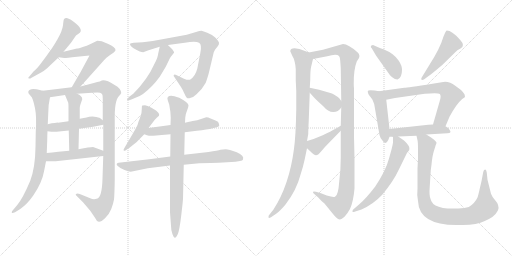
t = 0.00 s
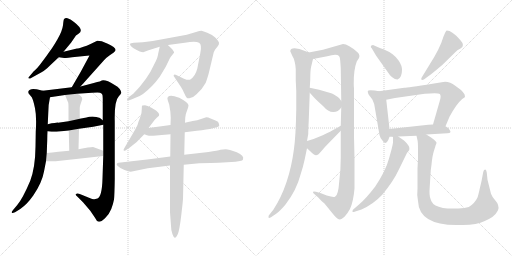
t = 3.71 s
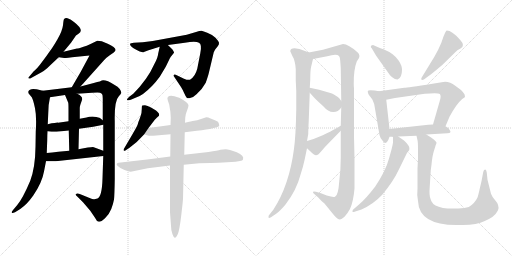
t = 7.42 s
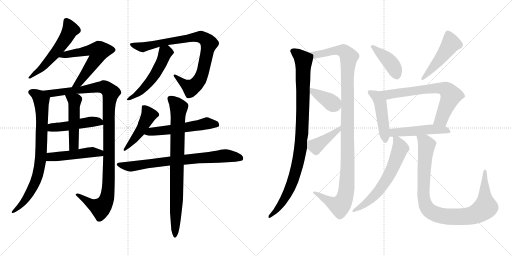
t = 11.13 s
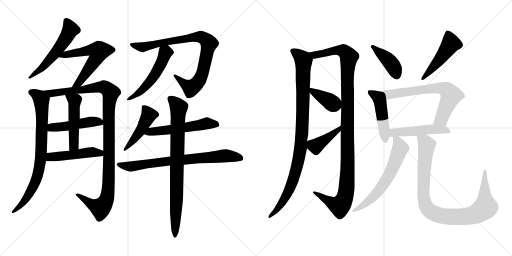
t = 14.84 s
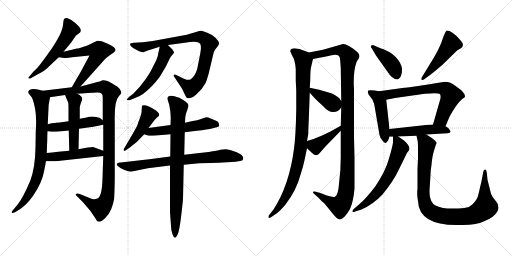
t = 18.55 s

The animated SVG that drew these frames (rendered in a browser with its animation timeline set to each time). Animation: 24 CSS @keyframes rules; one cycle of 18.55 s.

<svg version="1.1" viewBox="0 0 2048 1024" xmlns="http://www.w3.org/2000/svg">
  <g stroke="lightgray" stroke-dasharray="1,1" stroke-width="1" transform="scale(4, 4)">
    <line x1="0" y1="0" x2="256" y2="256"></line>
    <line x1="256" y1="0" x2="0" y2="256"></line>
    <line x1="128" y1="0" x2="128" y2="256"></line>
    <line x1="0" y1="128" x2="256" y2="128"></line>
    <line x1="256" y1="0" x2="512" y2="256"></line>
    <line x1="512" y1="0" x2="256" y2="256"></line>
    <line x1="384" y1="0" x2="384" y2="256"></line>
    <line x1="256" y1="128" x2="512" y2="128"></line>
  </g>
<g transform="scale(1, -1) translate(0, -850)">
   <style type="text/css">
    @keyframes keyframes0 {
      from {
       stroke: black;
       stroke-dashoffset: 549;
       stroke-width: 128;
       }
       64% {
       animation-timing-function: step-end;
       stroke: black;
       stroke-dashoffset: 0;
       stroke-width: 128;
       }
       to {
       stroke: black;
       stroke-width: 1024;
       }
       }
       #make-me-a-hanzi-animation-0 {
         animation: keyframes0 0.696777s both;
         animation-delay: 0.000000s;
         animation-timing-function: linear;
       }
    @keyframes keyframes1 {
      from {
       stroke: black;
       stroke-dashoffset: 588;
       stroke-width: 128;
       }
       66% {
       animation-timing-function: step-end;
       stroke: black;
       stroke-dashoffset: 0;
       stroke-width: 128;
       }
       to {
       stroke: black;
       stroke-width: 1024;
       }
       }
       #make-me-a-hanzi-animation-1 {
         animation: keyframes1 0.728516s both;
         animation-delay: 0.696777s;
         animation-timing-function: linear;
       }
    @keyframes keyframes2 {
      from {
       stroke: black;
       stroke-dashoffset: 790;
       stroke-width: 128;
       }
       72% {
       animation-timing-function: step-end;
       stroke: black;
       stroke-dashoffset: 0;
       stroke-width: 128;
       }
       to {
       stroke: black;
       stroke-width: 1024;
       }
       }
       #make-me-a-hanzi-animation-2 {
         animation: keyframes2 0.892904s both;
         animation-delay: 1.425293s;
         animation-timing-function: linear;
       }
    @keyframes keyframes3 {
      from {
       stroke: black;
       stroke-dashoffset: 1106;
       stroke-width: 128;
       }
       78% {
       animation-timing-function: step-end;
       stroke: black;
       stroke-dashoffset: 0;
       stroke-width: 128;
       }
       to {
       stroke: black;
       stroke-width: 1024;
       }
       }
       #make-me-a-hanzi-animation-3 {
         animation: keyframes3 1.150065s both;
         animation-delay: 2.318197s;
         animation-timing-function: linear;
       }
    @keyframes keyframes4 {
      from {
       stroke: black;
       stroke-dashoffset: 474;
       stroke-width: 128;
       }
       61% {
       animation-timing-function: step-end;
       stroke: black;
       stroke-dashoffset: 0;
       stroke-width: 128;
       }
       to {
       stroke: black;
       stroke-width: 1024;
       }
       }
       #make-me-a-hanzi-animation-4 {
         animation: keyframes4 0.635742s both;
         animation-delay: 3.468262s;
         animation-timing-function: linear;
       }
    @keyframes keyframes5 {
      from {
       stroke: black;
       stroke-dashoffset: 492;
       stroke-width: 128;
       }
       62% {
       animation-timing-function: step-end;
       stroke: black;
       stroke-dashoffset: 0;
       stroke-width: 128;
       }
       to {
       stroke: black;
       stroke-width: 1024;
       }
       }
       #make-me-a-hanzi-animation-5 {
         animation: keyframes5 0.650391s both;
         animation-delay: 4.104004s;
         animation-timing-function: linear;
       }
    @keyframes keyframes6 {
      from {
       stroke: black;
       stroke-dashoffset: 478;
       stroke-width: 128;
       }
       61% {
       animation-timing-function: step-end;
       stroke: black;
       stroke-dashoffset: 0;
       stroke-width: 128;
       }
       to {
       stroke: black;
       stroke-width: 1024;
       }
       }
       #make-me-a-hanzi-animation-6 {
         animation: keyframes6 0.638997s both;
         animation-delay: 4.754395s;
         animation-timing-function: linear;
       }
    @keyframes keyframes7 {
      from {
       stroke: black;
       stroke-dashoffset: 857;
       stroke-width: 128;
       }
       74% {
       animation-timing-function: step-end;
       stroke: black;
       stroke-dashoffset: 0;
       stroke-width: 128;
       }
       to {
       stroke: black;
       stroke-width: 1024;
       }
       }
       #make-me-a-hanzi-animation-7 {
         animation: keyframes7 0.947428s both;
         animation-delay: 5.393392s;
         animation-timing-function: linear;
       }
    @keyframes keyframes8 {
      from {
       stroke: black;
       stroke-dashoffset: 519;
       stroke-width: 128;
       }
       63% {
       animation-timing-function: step-end;
       stroke: black;
       stroke-dashoffset: 0;
       stroke-width: 128;
       }
       to {
       stroke: black;
       stroke-width: 1024;
       }
       }
       #make-me-a-hanzi-animation-8 {
         animation: keyframes8 0.672363s both;
         animation-delay: 6.340820s;
         animation-timing-function: linear;
       }
    @keyframes keyframes9 {
      from {
       stroke: black;
       stroke-dashoffset: 461;
       stroke-width: 128;
       }
       60% {
       animation-timing-function: step-end;
       stroke: black;
       stroke-dashoffset: 0;
       stroke-width: 128;
       }
       to {
       stroke: black;
       stroke-width: 1024;
       }
       }
       #make-me-a-hanzi-animation-9 {
         animation: keyframes9 0.625163s both;
         animation-delay: 7.013183s;
         animation-timing-function: linear;
       }
    @keyframes keyframes10 {
      from {
       stroke: black;
       stroke-dashoffset: 543;
       stroke-width: 128;
       }
       64% {
       animation-timing-function: step-end;
       stroke: black;
       stroke-dashoffset: 0;
       stroke-width: 128;
       }
       to {
       stroke: black;
       stroke-width: 1024;
       }
       }
       #make-me-a-hanzi-animation-10 {
         animation: keyframes10 0.691895s both;
         animation-delay: 7.638346s;
         animation-timing-function: linear;
       }
    @keyframes keyframes11 {
      from {
       stroke: black;
       stroke-dashoffset: 739;
       stroke-width: 128;
       }
       71% {
       animation-timing-function: step-end;
       stroke: black;
       stroke-dashoffset: 0;
       stroke-width: 128;
       }
       to {
       stroke: black;
       stroke-width: 1024;
       }
       }
       #make-me-a-hanzi-animation-11 {
         animation: keyframes11 0.851400s both;
         animation-delay: 8.330241s;
         animation-timing-function: linear;
       }
    @keyframes keyframes12 {
      from {
       stroke: black;
       stroke-dashoffset: 820;
       stroke-width: 128;
       }
       73% {
       animation-timing-function: step-end;
       stroke: black;
       stroke-dashoffset: 0;
       stroke-width: 128;
       }
       to {
       stroke: black;
       stroke-width: 1024;
       }
       }
       #make-me-a-hanzi-animation-12 {
         animation: keyframes12 0.917318s both;
         animation-delay: 9.181641s;
         animation-timing-function: linear;
       }
    @keyframes keyframes13 {
      from {
       stroke: black;
       stroke-dashoffset: 967;
       stroke-width: 128;
       }
       76% {
       animation-timing-function: step-end;
       stroke: black;
       stroke-dashoffset: 0;
       stroke-width: 128;
       }
       to {
       stroke: black;
       stroke-width: 1024;
       }
       }
       #make-me-a-hanzi-animation-13 {
         animation: keyframes13 1.036947s both;
         animation-delay: 10.098959s;
         animation-timing-function: linear;
       }
    @keyframes keyframes14 {
      from {
       stroke: black;
       stroke-dashoffset: 1140;
       stroke-width: 128;
       }
       79% {
       animation-timing-function: step-end;
       stroke: black;
       stroke-dashoffset: 0;
       stroke-width: 128;
       }
       to {
       stroke: black;
       stroke-width: 1024;
       }
       }
       #make-me-a-hanzi-animation-14 {
         animation: keyframes14 1.177734s both;
         animation-delay: 11.135906s;
         animation-timing-function: linear;
       }
    @keyframes keyframes15 {
      from {
       stroke: black;
       stroke-dashoffset: 379;
       stroke-width: 128;
       }
       55% {
       animation-timing-function: step-end;
       stroke: black;
       stroke-dashoffset: 0;
       stroke-width: 128;
       }
       to {
       stroke: black;
       stroke-width: 1024;
       }
       }
       #make-me-a-hanzi-animation-15 {
         animation: keyframes15 0.558431s both;
         animation-delay: 12.313640s;
         animation-timing-function: linear;
       }
    @keyframes keyframes16 {
      from {
       stroke: black;
       stroke-dashoffset: 410;
       stroke-width: 128;
       }
       57% {
       animation-timing-function: step-end;
       stroke: black;
       stroke-dashoffset: 0;
       stroke-width: 128;
       }
       to {
       stroke: black;
       stroke-width: 1024;
       }
       }
       #make-me-a-hanzi-animation-16 {
         animation: keyframes16 0.583659s both;
         animation-delay: 12.872071s;
         animation-timing-function: linear;
       }
    @keyframes keyframes17 {
      from {
       stroke: black;
       stroke-dashoffset: 412;
       stroke-width: 128;
       }
       57% {
       animation-timing-function: step-end;
       stroke: black;
       stroke-dashoffset: 0;
       stroke-width: 128;
       }
       to {
       stroke: black;
       stroke-width: 1024;
       }
       }
       #make-me-a-hanzi-animation-17 {
         animation: keyframes17 0.585286s both;
         animation-delay: 13.455730s;
         animation-timing-function: linear;
       }
    @keyframes keyframes18 {
      from {
       stroke: black;
       stroke-dashoffset: 482;
       stroke-width: 128;
       }
       61% {
       animation-timing-function: step-end;
       stroke: black;
       stroke-dashoffset: 0;
       stroke-width: 128;
       }
       to {
       stroke: black;
       stroke-width: 1024;
       }
       }
       #make-me-a-hanzi-animation-18 {
         animation: keyframes18 0.642253s both;
         animation-delay: 14.041016s;
         animation-timing-function: linear;
       }
    @keyframes keyframes19 {
      from {
       stroke: black;
       stroke-dashoffset: 468;
       stroke-width: 128;
       }
       60% {
       animation-timing-function: step-end;
       stroke: black;
       stroke-dashoffset: 0;
       stroke-width: 128;
       }
       to {
       stroke: black;
       stroke-width: 1024;
       }
       }
       #make-me-a-hanzi-animation-19 {
         animation: keyframes19 0.630859s both;
         animation-delay: 14.683269s;
         animation-timing-function: linear;
       }
    @keyframes keyframes20 {
      from {
       stroke: black;
       stroke-dashoffset: 684;
       stroke-width: 128;
       }
       69% {
       animation-timing-function: step-end;
       stroke: black;
       stroke-dashoffset: 0;
       stroke-width: 128;
       }
       to {
       stroke: black;
       stroke-width: 1024;
       }
       }
       #make-me-a-hanzi-animation-20 {
         animation: keyframes20 0.806641s both;
         animation-delay: 15.314128s;
         animation-timing-function: linear;
       }
    @keyframes keyframes21 {
      from {
       stroke: black;
       stroke-dashoffset: 490;
       stroke-width: 128;
       }
       61% {
       animation-timing-function: step-end;
       stroke: black;
       stroke-dashoffset: 0;
       stroke-width: 128;
       }
       to {
       stroke: black;
       stroke-width: 1024;
       }
       }
       #make-me-a-hanzi-animation-21 {
         animation: keyframes21 0.648763s both;
         animation-delay: 16.120769s;
         animation-timing-function: linear;
       }
    @keyframes keyframes22 {
      from {
       stroke: black;
       stroke-dashoffset: 622;
       stroke-width: 128;
       }
       67% {
       animation-timing-function: step-end;
       stroke: black;
       stroke-dashoffset: 0;
       stroke-width: 128;
       }
       to {
       stroke: black;
       stroke-width: 1024;
       }
       }
       #make-me-a-hanzi-animation-22 {
         animation: keyframes22 0.756185s both;
         animation-delay: 16.769532s;
         animation-timing-function: linear;
       }
    @keyframes keyframes23 {
      from {
       stroke: black;
       stroke-dashoffset: 955;
       stroke-width: 128;
       }
       76% {
       animation-timing-function: step-end;
       stroke: black;
       stroke-dashoffset: 0;
       stroke-width: 128;
       }
       to {
       stroke: black;
       stroke-width: 1024;
       }
       }
       #make-me-a-hanzi-animation-23 {
         animation: keyframes23 1.027181s both;
         animation-delay: 17.525717s;
         animation-timing-function: linear;
       }
</style>
<path d="M 254.0 643.5 L 284.0 679.5 L 304.0 708.5 L 314.0 715.5 Q 339.0 729.5 296.0 762.5 Q 281.0 775.5 270.0 777.5 Q 259.0 778.5 256.0 773.5 Q 254.0 771.5 252.0 749.5 Q 249.0 726.5 230.0 693.5 Q 211.0 660.5 197.0 642.5 Q 187.0 627.5 168.0 602.5 Q 149.0 576.5 135.0 565.5 L 113.0 539.5 Q 113.0 538.5 115.0 536.5 Q 117.0 533.5 128.0 540.5 L 168.0 562.5 Q 180.0 568.5 201.0 589.5 L 235.0 621.5 L 254.0 643.5 Z" fill="lightgray"></path> 
<path d="M 322.0 504.5 L 416.0 609.5 Q 427.0 621.5 439.0 629.5 L 455.0 640.5 Q 461.0 646.5 462.0 649.5 Q 464.0 660.5 431.0 675.5 Q 414.0 683.5 407.0 685.5 L 389.0 687.5 L 360.0 673.5 Q 348.0 667.5 331.0 662.5 Q 313.0 656.5 308.0 656.5 L 254.0 643.5 C 225.0 636.5 205.0 625.5 235.0 621.5 L 257.0 618.5 Q 257.0 617.5 308.0 623.5 L 358.0 628.5 L 323.0 563.5 L 287.0 501.5 C 272.0 475.5 302.0 482.5 322.0 504.5 Z" fill="lightgray"></path> 
<path d="M 113.0 483.5 Q 113.0 476.5 117.0 473.5 L 127.0 461.5 Q 133.0 451.5 140.0 417.5 Q 147.0 383.5 143.0 323.5 L 142.0 263.5 Q 141.0 180.5 121.0 127.5 Q 91.0 56.5 69.0 30.5 L 53.0 11.5 Q 46.0 4.5 47.0 0.5 Q 48.0 -4.5 60.0 1.5 L 81.0 14.5 Q 96.0 25.5 107.0 36.5 Q 118.0 47.5 133.0 68.5 Q 168.0 119.5 176.0 164.5 L 184.0 205.5 L 187.0 238.5 L 189.0 292.5 Q 189.0 311.5 190.0 325.5 L 191.0 353.5 L 193.0 397.5 Q 193.0 432.5 200.0 461.5 C 204.0 479.5 200.0 480.5 171.0 487.5 L 151.0 492.5 Q 149.0 493.5 133.0 494.5 Q 117.0 494.5 113.0 483.5 Z" fill="lightgray"></path> 
<path d="M 413.0 226.5 L 410.0 136.5 Q 408.0 64.5 390.0 56.5 Q 380.0 53.5 377.0 53.5 Q 373.0 52.5 356.0 59.5 L 319.0 74.5 Q 308.0 77.5 304.0 74.5 Q 300.0 71.5 310.0 63.5 L 332.0 41.5 L 361.0 7.5 L 380.0 -20.5 Q 386.0 -34.5 395.0 -36.5 Q 403.0 -38.5 420.0 -22.5 Q 437.0 -6.5 445.0 14.5 Q 453.0 35.5 456.0 52.5 Q 458.0 69.5 459.0 134.5 L 459.0 365.5 Q 457.0 447.5 476.0 466.5 Q 481.0 470.5 485.0 478.5 Q 486.0 483.5 479.0 494.5 Q 472.0 504.5 457.0 511.5 Q 424.0 532.5 407.0 528.5 Q 407.0 526.5 375.0 518.5 L 322.0 504.5 L 287.0 501.5 L 171.0 487.5 C 141.0 483.5 170.0 457.5 200.0 461.5 L 260.0 470.5 L 308.0 475.5 L 368.0 479.5 Q 396.0 481.5 400.0 479.5 Q 404.0 477.5 408.0 474.5 Q 411.0 471.5 411.0 456.5 L 411.0 369.5 L 413.0 351.5 L 413.0 247.5 L 413.0 226.5 Z" fill="lightgray"></path> 
<path d="M 190.0 325.5 L 206.0 323.5 Q 208.0 322.5 226.0 323.5 L 275.0 328.5 L 316.0 335.5 L 373.0 343.5 L 413.0 351.5 C 429.0 354.5 429.0 354.5 411.0 369.5 L 401.0 377.5 Q 396.0 381.5 377.0 383.5 Q 358.0 384.5 346.0 380.5 L 319.0 375.5 L 274.0 365.5 L 232.0 359.5 Q 231.0 360.5 191.0 353.5 C 161.0 348.5 160.0 329.5 190.0 325.5 Z" fill="lightgray"></path> 
<path d="M 275.0 328.5 L 277.0 247.5 C 278.0 217.5 313.0 223.5 314.0 253.5 L 316.0 335.5 L 319.0 375.5 L 319.0 419.5 Q 319.0 425.5 322.0 433.5 L 329.0 453.5 Q 329.0 467.5 308.0 475.5 C 281.0 487.5 248.0 498.5 260.0 470.5 L 273.0 439.5 Q 274.0 433.5 274.0 410.5 L 274.0 365.5 L 275.0 328.5 Z" fill="lightgray"></path> 
<path d="M 184.0 205.5 L 223.0 205.5 L 413.0 226.5 C 443.0 229.5 441.0 237.5 413.0 247.5 L 375.0 261.5 Q 369.0 263.5 314.0 253.5 L 277.0 247.5 L 233.0 243.5 Q 208.0 240.5 187.0 238.5 C 157.0 235.5 154.0 205.5 184.0 205.5 Z" fill="lightgray"></path> 
<path d="M 835.0 557.5 L 855.0 641.5 Q 861.0 654.5 863.0 655.5 L 871.0 665.5 Q 877.0 672.5 876.0 679.5 Q 875.0 685.5 862.0 699.5 Q 848.0 712.5 829.0 719.5 Q 813.0 726.5 806.0 727.5 Q 799.0 727.5 784.0 722.5 Q 769.0 717.5 747.0 711.5 L 611.0 686.5 L 571.0 681.5 L 535.0 679.5 Q 522.0 677.5 520.0 675.5 Q 519.0 673.5 523.0 666.5 Q 531.0 658.5 545.0 651.5 L 559.0 644.5 Q 567.0 641.5 573.0 641.5 L 594.0 649.5 L 639.0 663.5 L 672.0 670.5 L 739.0 679.5 Q 783.0 686.5 796.0 679.5 Q 809.0 672.5 801.0 636.5 L 789.0 575.5 Q 781.0 544.5 760.0 531.5 Q 752.0 528.5 736.0 535.5 L 707.0 549.5 Q 698.0 553.5 695.0 550.5 Q 693.0 547.5 698.0 541.5 L 724.0 502.5 Q 731.0 491.5 737.0 477.5 Q 743.0 463.5 747.0 459.5 Q 751.0 455.5 763.0 459.5 Q 775.0 462.5 786.0 473.5 Q 811.0 496.5 823.0 519.5 Q 832.0 545.5 835.0 557.5 Z" fill="lightgray"></path> 
<path d="M 639.0 663.5 L 633.0 637.5 Q 632.0 621.5 618.0 595.5 Q 590.0 532.5 533.0 475.5 L 517.0 463.5 Q 507.0 454.5 508.0 451.5 Q 508.0 447.5 523.0 451.5 L 542.0 459.5 Q 556.0 463.5 572.0 474.5 Q 610.0 503.5 639.0 543.5 L 663.0 583.5 L 679.0 616.5 Q 679.0 618.5 696.0 639.5 Q 697.0 642.5 689.0 653.5 Q 675.0 666.5 672.0 670.5 C 652.0 692.5 646.0 692.5 639.0 663.5 Z" fill="lightgray"></path> 
<path d="M 594.0 338.5 L 610.0 359.5 Q 620.0 374.5 627.0 379.5 L 636.0 387.5 Q 638.0 394.5 634.0 398.5 Q 630.0 404.5 624.0 408.5 L 604.0 420.5 Q 589.0 428.5 580.0 429.5 Q 571.0 429.5 569.0 428.5 Q 567.0 427.5 567.0 413.5 Q 567.0 399.5 563.0 388.5 L 558.0 373.5 Q 553.0 362.5 551.0 353.5 Q 548.0 344.5 531.0 315.5 L 497.0 257.5 Q 493.0 253.5 495.0 247.5 Q 496.0 244.5 506.0 251.5 L 518.0 259.5 Q 550.0 282.5 577.0 313.5 L 594.0 338.5 Z" fill="lightgray"></path> 
<path d="M 682.0 350.5 L 594.0 338.5 C 564.0 334.5 549.0 323.5 577.0 313.5 L 588.0 309.5 Q 597.0 306.5 613.0 307.5 L 682.0 313.5 L 739.0 321.5 L 787.0 327.5 Q 830.0 332.5 851.0 337.5 L 867.0 341.5 Q 877.0 343.5 877.0 348.5 L 875.0 357.5 Q 875.0 363.5 862.0 368.5 L 840.0 377.5 Q 834.0 381.5 825.0 381.5 L 804.0 374.5 Q 787.0 367.5 777.0 367.5 Q 766.0 366.5 740.0 359.5 L 682.0 350.5 Z" fill="lightgray"></path> 
<path d="M 681.0 224.5 L 597.0 213.5 L 474.0 199.5 Q 461.0 195.5 471.0 186.5 Q 480.0 177.5 498.0 170.5 Q 515.0 163.5 523.0 163.5 L 591.0 177.5 L 680.0 188.5 L 735.0 191.5 L 797.0 197.5 Q 847.0 199.5 875.0 199.5 L 942.0 203.5 L 960.0 206.5 Q 971.0 208.5 972.0 212.5 Q 978.0 228.5 947.0 241.5 Q 915.0 253.5 903.0 253.5 Q 891.0 253.5 882.0 251.5 Q 872.0 248.5 834.0 242.5 L 737.0 231.5 L 681.0 224.5 Z" fill="lightgray"></path> 
<path d="M 740.0 359.5 L 741.0 379.5 Q 743.0 397.5 749.0 410.5 Q 754.0 423.5 754.0 429.5 Q 753.0 440.5 717.0 459.5 Q 695.0 467.5 685.0 467.5 Q 665.0 467.5 671.0 449.5 L 677.0 431.5 Q 683.0 400.5 683.0 379.5 L 682.0 350.5 L 682.0 313.5 L 681.0 224.5 L 680.0 188.5 L 680.0 1.5 L 684.0 -52.5 Q 684.0 -72.5 690.0 -86.5 Q 695.0 -100.5 699.0 -100.5 Q 703.0 -102.5 711.0 -86.5 Q 718.0 -70.5 725.0 -10.5 Q 732.0 49.5 732.0 55.5 L 735.0 191.5 L 737.0 231.5 L 739.0 321.5 L 740.0 359.5 Z" fill="lightgray"></path> 
<path d="M 1161.0 645.0 L 1169.0 627.0 Q 1178.0 613.0 1179.0 601.0 Q 1182.0 591.0 1183.0 573.0 L 1183.0 528.0 L 1185.0 486.0 L 1185.0 412.0 Q 1183.0 305.0 1176.0 255.0 Q 1157.0 109.0 1094.0 12.0 L 1075.0 -12.0 L 1074.0 -17.0 Q 1073.0 -26.0 1084.0 -19.0 L 1106.0 -4.0 Q 1121.0 7.0 1142.0 32.0 Q 1186.0 89.0 1202.0 151.0 Q 1213.0 185.0 1218.0 209.0 L 1228.0 257.0 L 1228.0 286.0 L 1233.0 314.0 Q 1233.0 328.0 1235.0 369.0 L 1239.0 479.0 L 1239.0 499.0 L 1241.0 531.0 Q 1241.0 570.0 1245.0 585.0 L 1252.0 614.0 C 1256.0 632.0 1256.0 632.0 1235.0 640.0 L 1220.0 646.0 Q 1196.0 656.0 1178.0 657.0 Q 1161.0 657.0 1161.0 645.0 Z" fill="lightgray"></path> 
<path d="M 1363.0 327.0 L 1363.0 220.0 Q 1363.0 171.0 1357.0 125.0 Q 1353.0 67.0 1340.0 63.0 Q 1333.0 60.0 1307.0 68.0 L 1284.0 77.0 L 1264.0 83.0 Q 1252.0 86.0 1252.0 82.0 Q 1252.0 78.0 1256.0 75.0 L 1274.0 59.0 Q 1283.0 48.0 1298.0 36.0 L 1337.0 -12.0 Q 1351.0 -28.0 1359.0 -28.0 Q 1366.0 -28.0 1379.0 -16.0 Q 1389.0 -5.0 1400.0 14.0 Q 1414.0 46.0 1418.0 96.0 L 1418.0 218.0 L 1416.0 303.0 L 1416.0 496.0 Q 1415.0 504.0 1415.0 514.0 Q 1414.0 570.0 1427.0 604.0 L 1436.0 618.0 Q 1441.0 630.0 1431.0 640.0 Q 1393.0 674.0 1372.0 674.0 L 1292.0 651.0 L 1235.0 640.0 C 1206.0 634.0 1223.0 608.0 1252.0 614.0 L 1309.0 625.0 Q 1346.0 637.0 1356.0 626.0 Q 1360.0 622.0 1361.0 606.0 L 1363.0 578.0 L 1365.0 446.0 L 1365.0 420.0 L 1363.0 347.0 L 1363.0 327.0 Z" fill="lightgray"></path> 
<path d="M 1239.0 479.0 L 1259.0 457.0 Q 1276.0 440.0 1292.0 426.0 Q 1313.0 402.0 1332.0 402.0 Q 1352.0 401.0 1365.0 420.0 C 1375.0 433.0 1375.0 433.0 1365.0 446.0 L 1357.0 457.0 Q 1353.0 462.0 1342.0 468.0 Q 1334.0 475.0 1311.0 481.0 Q 1278.0 493.0 1239.0 499.0 C 1218.0 502.0 1219.0 501.0 1239.0 479.0 Z" fill="lightgray"></path> 
<path d="M 1228.0 257.0 L 1241.0 245.0 Q 1256.0 229.0 1264.0 229.0 Q 1273.0 229.0 1286.0 246.0 Q 1299.0 262.0 1320.0 283.0 L 1363.0 327.0 C 1384.0 348.0 1389.0 362.0 1363.0 347.0 L 1338.0 333.0 Q 1326.0 326.0 1291.0 309.0 Q 1255.0 293.0 1228.0 286.0 C 1204.0 279.0 1206.0 277.0 1228.0 257.0 Z" fill="lightgray"></path> 
<path d="M 1487.0 657.0 L 1504.0 628.0 L 1548.0 566.0 Q 1569.0 532.0 1590.0 532.0 Q 1608.0 538.0 1608.0 571.0 Q 1608.0 587.0 1595.0 607.0 Q 1578.0 635.0 1534.0 653.0 Q 1522.0 657.0 1510.0 662.0 L 1492.0 670.0 Q 1483.0 670.0 1483.0 662.0 Q 1483.0 660.0 1487.0 657.0 Z" fill="lightgray"></path> 
<path d="M 1697.0 533.0 L 1709.0 542.0 Q 1722.0 550.0 1770.0 591.0 L 1820.0 640.0 Q 1828.0 650.0 1842.0 656.0 Q 1862.0 667.0 1841.0 690.0 Q 1808.0 728.0 1787.0 728.0 Q 1785.0 728.0 1781.0 720.0 L 1774.0 704.0 Q 1760.0 656.0 1718.0 591.0 L 1688.0 542.0 Q 1685.0 538.0 1685.0 534.0 Q 1685.0 530.0 1689.0 530.0 Q 1693.0 530.0 1697.0 533.0 Z" fill="lightgray"></path> 
<path d="M 1516.0 485.0 L 1499.0 488.0 Q 1471.0 492.0 1471.0 485.0 Q 1471.0 478.0 1475.0 471.0 L 1485.0 458.0 Q 1491.0 451.0 1493.0 443.0 Q 1497.0 437.0 1499.0 421.0 L 1518.0 310.0 Q 1521.0 297.0 1529.0 289.0 Q 1541.0 269.0 1550.0 285.0 Q 1553.0 288.0 1558.0 303.0 L 1558.0 334.0 L 1545.0 451.0 C 1542.0 480.0 1542.0 480.0 1516.0 485.0 Z" fill="lightgray"></path> 
<path d="M 1782.0 345.0 L 1798.0 383.0 Q 1826.0 435.0 1849.0 454.0 Q 1858.0 460.0 1860.0 462.0 Q 1860.0 465.0 1858.0 473.0 Q 1854.0 480.0 1844.0 490.0 L 1821.0 507.0 Q 1794.0 528.0 1767.0 521.0 L 1730.0 515.0 Q 1629.0 499.0 1617.0 499.0 L 1516.0 485.0 C 1486.0 481.0 1516.0 445.0 1545.0 451.0 L 1580.0 458.0 L 1699.0 475.0 Q 1753.0 480.0 1759.0 474.0 Q 1766.0 467.0 1759.0 446.0 L 1732.0 352.0 C 1724.0 323.0 1770.0 317.0 1782.0 345.0 Z" fill="lightgray"></path> 
<path d="M 1558.0 303.0 L 1572.0 303.0 L 1593.0 304.0 L 1666.0 307.0 L 1705.0 312.0 L 1790.0 317.0 Q 1809.0 318.0 1798.0 331.0 Q 1796.0 338.0 1782.0 345.0 L 1732.0 352.0 L 1713.0 351.0 L 1558.0 334.0 C 1528.0 331.0 1528.0 303.0 1558.0 303.0 Z" fill="lightgray"></path> 
<path d="M 1572.0 303.0 L 1572.0 280.0 Q 1570.0 264.0 1556.0 216.0 Q 1543.0 167.0 1501.0 104.0 Q 1462.0 53.0 1436.0 32.0 L 1414.0 13.0 Q 1410.0 11.0 1410.0 4.0 Q 1409.0 0.0 1421.0 4.0 L 1446.0 12.0 Q 1493.0 33.0 1529.0 71.0 Q 1573.0 124.0 1595.0 171.0 L 1619.0 220.0 Q 1626.0 239.0 1637.0 250.0 Q 1642.0 265.0 1616.0 288.0 L 1593.0 304.0 C 1572.0 319.0 1572.0 319.0 1572.0 303.0 Z" fill="lightgray"></path> 
<path d="M 1666.0 307.0 L 1670.0 289.0 Q 1672.0 281.0 1672.0 254.0 L 1672.0 214.0 L 1670.0 176.0 L 1670.0 96.0 Q 1667.0 71.0 1672.0 46.0 Q 1676.0 -50.0 1826.0 -50.0 L 1838.0 -50.0 Q 1905.0 -52.0 1939.0 -34.0 Q 1979.0 -17.0 1989.0 4.0 Q 1999.0 19.0 1989.0 38.0 L 1976.0 55.0 Q 1969.0 63.0 1964.0 75.0 L 1950.0 131.0 L 1947.0 160.0 Q 1945.0 172.0 1941.0 172.0 Q 1935.0 173.0 1933.0 162.0 L 1927.0 131.0 Q 1927.0 128.0 1920.0 100.0 Q 1914.0 72.0 1910.0 60.0 Q 1898.0 35.0 1875.0 22.0 Q 1860.0 17.0 1834.0 16.0 L 1790.0 16.0 Q 1771.0 17.0 1755.0 23.0 Q 1726.0 32.0 1722.0 55.0 Q 1716.0 69.0 1719.0 104.0 L 1722.0 151.0 Q 1722.0 167.0 1726.0 191.0 Q 1729.0 225.0 1735.0 244.0 L 1743.0 270.0 Q 1746.0 276.0 1746.0 280.0 Q 1741.0 291.0 1705.0 312.0 C 1680.0 328.0 1660.0 336.0 1666.0 307.0 Z" fill="lightgray"></path> 
      <clipPath id="make-me-a-hanzi-clip-0">
      <path d="M 254.0 643.5 L 284.0 679.5 L 304.0 708.5 L 314.0 715.5 Q 339.0 729.5 296.0 762.5 Q 281.0 775.5 270.0 777.5 Q 259.0 778.5 256.0 773.5 Q 254.0 771.5 252.0 749.5 Q 249.0 726.5 230.0 693.5 Q 211.0 660.5 197.0 642.5 Q 187.0 627.5 168.0 602.5 Q 149.0 576.5 135.0 565.5 L 113.0 539.5 Q 113.0 538.5 115.0 536.5 Q 117.0 533.5 128.0 540.5 L 168.0 562.5 Q 180.0 568.5 201.0 589.5 L 235.0 621.5 L 254.0 643.5 Z" fill="lightgray"></path>
      </clipPath>
      <path clip-path="url(#make-me-a-hanzi-clip-0)" d="M 265.0 767.5 L 282.0 732.5 L 265.0 699.5 L 184.0 594.5 L 119.0 541.5 " fill="none" id="make-me-a-hanzi-animation-0" stroke-dasharray="421 842" stroke-linecap="round"></path>

      <clipPath id="make-me-a-hanzi-clip-1">
      <path d="M 322.0 504.5 L 416.0 609.5 Q 427.0 621.5 439.0 629.5 L 455.0 640.5 Q 461.0 646.5 462.0 649.5 Q 464.0 660.5 431.0 675.5 Q 414.0 683.5 407.0 685.5 L 389.0 687.5 L 360.0 673.5 Q 348.0 667.5 331.0 662.5 Q 313.0 656.5 308.0 656.5 L 254.0 643.5 C 225.0 636.5 205.0 625.5 235.0 621.5 L 257.0 618.5 Q 257.0 617.5 308.0 623.5 L 358.0 628.5 L 323.0 563.5 L 287.0 501.5 C 272.0 475.5 302.0 482.5 322.0 504.5 Z" fill="lightgray"></path>
      </clipPath>
      <path clip-path="url(#make-me-a-hanzi-clip-1)" d="M 241.0 625.5 L 362.0 650.5 L 395.0 642.5 L 389.0 623.5 L 326.0 532.5 L 315.0 518.5 L 292.0 506.5 " fill="none" id="make-me-a-hanzi-animation-1" stroke-dasharray="460 920" stroke-linecap="round"></path>

      <clipPath id="make-me-a-hanzi-clip-2">
      <path d="M 113.0 483.5 Q 113.0 476.5 117.0 473.5 L 127.0 461.5 Q 133.0 451.5 140.0 417.5 Q 147.0 383.5 143.0 323.5 L 142.0 263.5 Q 141.0 180.5 121.0 127.5 Q 91.0 56.5 69.0 30.5 L 53.0 11.5 Q 46.0 4.5 47.0 0.5 Q 48.0 -4.5 60.0 1.5 L 81.0 14.5 Q 96.0 25.5 107.0 36.5 Q 118.0 47.5 133.0 68.5 Q 168.0 119.5 176.0 164.5 L 184.0 205.5 L 187.0 238.5 L 189.0 292.5 Q 189.0 311.5 190.0 325.5 L 191.0 353.5 L 193.0 397.5 Q 193.0 432.5 200.0 461.5 C 204.0 479.5 200.0 480.5 171.0 487.5 L 151.0 492.5 Q 149.0 493.5 133.0 494.5 Q 117.0 494.5 113.0 483.5 Z" fill="lightgray"></path>
      </clipPath>
      <path clip-path="url(#make-me-a-hanzi-clip-2)" d="M 123.0 481.5 L 145.0 472.5 L 166.0 448.5 L 165.0 246.5 L 157.0 175.5 L 143.0 126.5 L 115.0 71.5 L 80.0 26.5 L 53.0 4.5 " fill="none" id="make-me-a-hanzi-animation-2" stroke-dasharray="662 1324" stroke-linecap="round"></path>

      <clipPath id="make-me-a-hanzi-clip-3">
      <path d="M 413.0 226.5 L 410.0 136.5 Q 408.0 64.5 390.0 56.5 Q 380.0 53.5 377.0 53.5 Q 373.0 52.5 356.0 59.5 L 319.0 74.5 Q 308.0 77.5 304.0 74.5 Q 300.0 71.5 310.0 63.5 L 332.0 41.5 L 361.0 7.5 L 380.0 -20.5 Q 386.0 -34.5 395.0 -36.5 Q 403.0 -38.5 420.0 -22.5 Q 437.0 -6.5 445.0 14.5 Q 453.0 35.5 456.0 52.5 Q 458.0 69.5 459.0 134.5 L 459.0 365.5 Q 457.0 447.5 476.0 466.5 Q 481.0 470.5 485.0 478.5 Q 486.0 483.5 479.0 494.5 Q 472.0 504.5 457.0 511.5 Q 424.0 532.5 407.0 528.5 Q 407.0 526.5 375.0 518.5 L 322.0 504.5 L 287.0 501.5 L 171.0 487.5 C 141.0 483.5 170.0 457.5 200.0 461.5 L 260.0 470.5 L 308.0 475.5 L 368.0 479.5 Q 396.0 481.5 400.0 479.5 Q 404.0 477.5 408.0 474.5 Q 411.0 471.5 411.0 456.5 L 411.0 369.5 L 413.0 351.5 L 413.0 247.5 L 413.0 226.5 Z" fill="lightgray"></path>
      </clipPath>
      <path clip-path="url(#make-me-a-hanzi-clip-3)" d="M 179.0 486.5 L 205.0 476.5 L 405.0 502.5 L 424.0 498.5 L 443.0 479.5 L 435.0 405.5 L 435.0 142.5 L 427.0 58.5 L 402.0 18.5 L 374.0 28.5 L 312.0 71.5 " fill="none" id="make-me-a-hanzi-animation-3" stroke-dasharray="978 1956" stroke-linecap="round"></path>

      <clipPath id="make-me-a-hanzi-clip-4">
      <path d="M 190.0 325.5 L 206.0 323.5 Q 208.0 322.5 226.0 323.5 L 275.0 328.5 L 316.0 335.5 L 373.0 343.5 L 413.0 351.5 C 429.0 354.5 429.0 354.5 411.0 369.5 L 401.0 377.5 Q 396.0 381.5 377.0 383.5 Q 358.0 384.5 346.0 380.5 L 319.0 375.5 L 274.0 365.5 L 232.0 359.5 Q 231.0 360.5 191.0 353.5 C 161.0 348.5 160.0 329.5 190.0 325.5 Z" fill="lightgray"></path>
      </clipPath>
      <path clip-path="url(#make-me-a-hanzi-clip-4)" d="M 195.0 332.5 L 208.0 340.5 L 369.0 364.5 L 398.0 363.5 L 405.0 355.5 " fill="none" id="make-me-a-hanzi-animation-4" stroke-dasharray="346 692" stroke-linecap="round"></path>

      <clipPath id="make-me-a-hanzi-clip-5">
      <path d="M 275.0 328.5 L 277.0 247.5 C 278.0 217.5 313.0 223.5 314.0 253.5 L 316.0 335.5 L 319.0 375.5 L 319.0 419.5 Q 319.0 425.5 322.0 433.5 L 329.0 453.5 Q 329.0 467.5 308.0 475.5 C 281.0 487.5 248.0 498.5 260.0 470.5 L 273.0 439.5 Q 274.0 433.5 274.0 410.5 L 274.0 365.5 L 275.0 328.5 Z" fill="lightgray"></path>
      </clipPath>
      <path clip-path="url(#make-me-a-hanzi-clip-5)" d="M 266.0 467.5 L 299.0 447.5 L 296.0 274.5 L 282.0 254.5 " fill="none" id="make-me-a-hanzi-animation-5" stroke-dasharray="364 728" stroke-linecap="round"></path>

      <clipPath id="make-me-a-hanzi-clip-6">
      <path d="M 184.0 205.5 L 223.0 205.5 L 413.0 226.5 C 443.0 229.5 441.0 237.5 413.0 247.5 L 375.0 261.5 Q 369.0 263.5 314.0 253.5 L 277.0 247.5 L 233.0 243.5 Q 208.0 240.5 187.0 238.5 C 157.0 235.5 154.0 205.5 184.0 205.5 Z" fill="lightgray"></path>
      </clipPath>
      <path clip-path="url(#make-me-a-hanzi-clip-6)" d="M 191.0 210.5 L 211.0 224.5 L 329.0 238.5 L 371.0 241.5 L 399.0 238.5 L 404.0 231.5 " fill="none" id="make-me-a-hanzi-animation-6" stroke-dasharray="350 700" stroke-linecap="round"></path>

      <clipPath id="make-me-a-hanzi-clip-7">
      <path d="M 835.0 557.5 L 855.0 641.5 Q 861.0 654.5 863.0 655.5 L 871.0 665.5 Q 877.0 672.5 876.0 679.5 Q 875.0 685.5 862.0 699.5 Q 848.0 712.5 829.0 719.5 Q 813.0 726.5 806.0 727.5 Q 799.0 727.5 784.0 722.5 Q 769.0 717.5 747.0 711.5 L 611.0 686.5 L 571.0 681.5 L 535.0 679.5 Q 522.0 677.5 520.0 675.5 Q 519.0 673.5 523.0 666.5 Q 531.0 658.5 545.0 651.5 L 559.0 644.5 Q 567.0 641.5 573.0 641.5 L 594.0 649.5 L 639.0 663.5 L 672.0 670.5 L 739.0 679.5 Q 783.0 686.5 796.0 679.5 Q 809.0 672.5 801.0 636.5 L 789.0 575.5 Q 781.0 544.5 760.0 531.5 Q 752.0 528.5 736.0 535.5 L 707.0 549.5 Q 698.0 553.5 695.0 550.5 Q 693.0 547.5 698.0 541.5 L 724.0 502.5 Q 731.0 491.5 737.0 477.5 Q 743.0 463.5 747.0 459.5 Q 751.0 455.5 763.0 459.5 Q 775.0 462.5 786.0 473.5 Q 811.0 496.5 823.0 519.5 Q 832.0 545.5 835.0 557.5 Z" fill="lightgray"></path>
      </clipPath>
      <path clip-path="url(#make-me-a-hanzi-clip-7)" d="M 529.0 673.5 L 571.0 661.5 L 636.0 678.5 L 785.0 702.5 L 805.0 702.5 L 824.0 691.5 L 836.0 677.5 L 810.0 559.5 L 790.0 518.5 L 763.0 498.5 L 701.0 547.5 " fill="none" id="make-me-a-hanzi-animation-7" stroke-dasharray="729 1458" stroke-linecap="round"></path>

      <clipPath id="make-me-a-hanzi-clip-8">
      <path d="M 639.0 663.5 L 633.0 637.5 Q 632.0 621.5 618.0 595.5 Q 590.0 532.5 533.0 475.5 L 517.0 463.5 Q 507.0 454.5 508.0 451.5 Q 508.0 447.5 523.0 451.5 L 542.0 459.5 Q 556.0 463.5 572.0 474.5 Q 610.0 503.5 639.0 543.5 L 663.0 583.5 L 679.0 616.5 Q 679.0 618.5 696.0 639.5 Q 697.0 642.5 689.0 653.5 Q 675.0 666.5 672.0 670.5 C 652.0 692.5 646.0 692.5 639.0 663.5 Z" fill="lightgray"></path>
      </clipPath>
      <path clip-path="url(#make-me-a-hanzi-clip-8)" d="M 668.0 661.5 L 645.0 598.5 L 611.0 539.5 L 568.0 490.5 L 516.0 455.5 " fill="none" id="make-me-a-hanzi-animation-8" stroke-dasharray="391 782" stroke-linecap="round"></path>

      <clipPath id="make-me-a-hanzi-clip-9">
      <path d="M 594.0 338.5 L 610.0 359.5 Q 620.0 374.5 627.0 379.5 L 636.0 387.5 Q 638.0 394.5 634.0 398.5 Q 630.0 404.5 624.0 408.5 L 604.0 420.5 Q 589.0 428.5 580.0 429.5 Q 571.0 429.5 569.0 428.5 Q 567.0 427.5 567.0 413.5 Q 567.0 399.5 563.0 388.5 L 558.0 373.5 Q 553.0 362.5 551.0 353.5 Q 548.0 344.5 531.0 315.5 L 497.0 257.5 Q 493.0 253.5 495.0 247.5 Q 496.0 244.5 506.0 251.5 L 518.0 259.5 Q 550.0 282.5 577.0 313.5 L 594.0 338.5 Z" fill="lightgray"></path>
      </clipPath>
      <path clip-path="url(#make-me-a-hanzi-clip-9)" d="M 575.0 420.5 L 594.0 392.5 L 592.0 382.5 L 548.0 307.5 L 500.0 251.5 " fill="none" id="make-me-a-hanzi-animation-9" stroke-dasharray="333 666" stroke-linecap="round"></path>

      <clipPath id="make-me-a-hanzi-clip-10">
      <path d="M 682.0 350.5 L 594.0 338.5 C 564.0 334.5 549.0 323.5 577.0 313.5 L 588.0 309.5 Q 597.0 306.5 613.0 307.5 L 682.0 313.5 L 739.0 321.5 L 787.0 327.5 Q 830.0 332.5 851.0 337.5 L 867.0 341.5 Q 877.0 343.5 877.0 348.5 L 875.0 357.5 Q 875.0 363.5 862.0 368.5 L 840.0 377.5 Q 834.0 381.5 825.0 381.5 L 804.0 374.5 Q 787.0 367.5 777.0 367.5 Q 766.0 366.5 740.0 359.5 L 682.0 350.5 Z" fill="lightgray"></path>
      </clipPath>
      <path clip-path="url(#make-me-a-hanzi-clip-10)" d="M 585.0 317.5 L 827.0 357.5 L 868.0 351.5 " fill="none" id="make-me-a-hanzi-animation-10" stroke-dasharray="415 830" stroke-linecap="round"></path>

      <clipPath id="make-me-a-hanzi-clip-11">
      <path d="M 681.0 224.5 L 597.0 213.5 L 474.0 199.5 Q 461.0 195.5 471.0 186.5 Q 480.0 177.5 498.0 170.5 Q 515.0 163.5 523.0 163.5 L 591.0 177.5 L 680.0 188.5 L 735.0 191.5 L 797.0 197.5 Q 847.0 199.5 875.0 199.5 L 942.0 203.5 L 960.0 206.5 Q 971.0 208.5 972.0 212.5 Q 978.0 228.5 947.0 241.5 Q 915.0 253.5 903.0 253.5 Q 891.0 253.5 882.0 251.5 Q 872.0 248.5 834.0 242.5 L 737.0 231.5 L 681.0 224.5 Z" fill="lightgray"></path>
      </clipPath>
      <path clip-path="url(#make-me-a-hanzi-clip-11)" d="M 483.0 190.5 L 526.0 184.5 L 648.0 203.5 L 899.0 227.5 L 962.0 217.5 " fill="none" id="make-me-a-hanzi-animation-11" stroke-dasharray="611 1222" stroke-linecap="round"></path>

      <clipPath id="make-me-a-hanzi-clip-12">
      <path d="M 740.0 359.5 L 741.0 379.5 Q 743.0 397.5 749.0 410.5 Q 754.0 423.5 754.0 429.5 Q 753.0 440.5 717.0 459.5 Q 695.0 467.5 685.0 467.5 Q 665.0 467.5 671.0 449.5 L 677.0 431.5 Q 683.0 400.5 683.0 379.5 L 682.0 350.5 L 682.0 313.5 L 681.0 224.5 L 680.0 188.5 L 680.0 1.5 L 684.0 -52.5 Q 684.0 -72.5 690.0 -86.5 Q 695.0 -100.5 699.0 -100.5 Q 703.0 -102.5 711.0 -86.5 Q 718.0 -70.5 725.0 -10.5 Q 732.0 49.5 732.0 55.5 L 735.0 191.5 L 737.0 231.5 L 739.0 321.5 L 740.0 359.5 Z" fill="lightgray"></path>
      </clipPath>
      <path clip-path="url(#make-me-a-hanzi-clip-12)" d="M 681.0 455.5 L 715.0 418.5 L 700.0 -95.5 " fill="none" id="make-me-a-hanzi-animation-12" stroke-dasharray="692 1384" stroke-linecap="round"></path>

      <clipPath id="make-me-a-hanzi-clip-13">
      <path d="M 1161.0 645.0 L 1169.0 627.0 Q 1178.0 613.0 1179.0 601.0 Q 1182.0 591.0 1183.0 573.0 L 1183.0 528.0 L 1185.0 486.0 L 1185.0 412.0 Q 1183.0 305.0 1176.0 255.0 Q 1157.0 109.0 1094.0 12.0 L 1075.0 -12.0 L 1074.0 -17.0 Q 1073.0 -26.0 1084.0 -19.0 L 1106.0 -4.0 Q 1121.0 7.0 1142.0 32.0 Q 1186.0 89.0 1202.0 151.0 Q 1213.0 185.0 1218.0 209.0 L 1228.0 257.0 L 1228.0 286.0 L 1233.0 314.0 Q 1233.0 328.0 1235.0 369.0 L 1239.0 479.0 L 1239.0 499.0 L 1241.0 531.0 Q 1241.0 570.0 1245.0 585.0 L 1252.0 614.0 C 1256.0 632.0 1256.0 632.0 1235.0 640.0 L 1220.0 646.0 Q 1196.0 656.0 1178.0 657.0 Q 1161.0 657.0 1161.0 645.0 Z" fill="lightgray"></path>
      </clipPath>
      <path clip-path="url(#make-me-a-hanzi-clip-13)" d="M 1173.0 645.0 L 1203.0 623.0 L 1214.0 607.0 L 1211.0 393.0 L 1202.0 256.0 L 1166.0 112.0 L 1116.0 23.0 L 1080.0 -15.0 " fill="none" id="make-me-a-hanzi-animation-13" stroke-dasharray="839 1678" stroke-linecap="round"></path>

      <clipPath id="make-me-a-hanzi-clip-14">
      <path d="M 1363.0 327.0 L 1363.0 220.0 Q 1363.0 171.0 1357.0 125.0 Q 1353.0 67.0 1340.0 63.0 Q 1333.0 60.0 1307.0 68.0 L 1284.0 77.0 L 1264.0 83.0 Q 1252.0 86.0 1252.0 82.0 Q 1252.0 78.0 1256.0 75.0 L 1274.0 59.0 Q 1283.0 48.0 1298.0 36.0 L 1337.0 -12.0 Q 1351.0 -28.0 1359.0 -28.0 Q 1366.0 -28.0 1379.0 -16.0 Q 1389.0 -5.0 1400.0 14.0 Q 1414.0 46.0 1418.0 96.0 L 1418.0 218.0 L 1416.0 303.0 L 1416.0 496.0 Q 1415.0 504.0 1415.0 514.0 Q 1414.0 570.0 1427.0 604.0 L 1436.0 618.0 Q 1441.0 630.0 1431.0 640.0 Q 1393.0 674.0 1372.0 674.0 L 1292.0 651.0 L 1235.0 640.0 C 1206.0 634.0 1223.0 608.0 1252.0 614.0 L 1309.0 625.0 Q 1346.0 637.0 1356.0 626.0 Q 1360.0 622.0 1361.0 606.0 L 1363.0 578.0 L 1365.0 446.0 L 1365.0 420.0 L 1363.0 347.0 L 1363.0 327.0 Z" fill="lightgray"></path>
      </clipPath>
      <path clip-path="url(#make-me-a-hanzi-clip-14)" d="M 1243.0 636.0 L 1259.0 631.0 L 1329.0 647.0 L 1372.0 647.0 L 1396.0 622.0 L 1389.0 527.0 L 1389.0 134.0 L 1381.0 64.0 L 1359.0 26.0 L 1318.0 43.0 L 1258.0 81.0 " fill="none" id="make-me-a-hanzi-animation-14" stroke-dasharray="1012 2024" stroke-linecap="round"></path>

      <clipPath id="make-me-a-hanzi-clip-15">
      <path d="M 1239.0 479.0 L 1259.0 457.0 Q 1276.0 440.0 1292.0 426.0 Q 1313.0 402.0 1332.0 402.0 Q 1352.0 401.0 1365.0 420.0 C 1375.0 433.0 1375.0 433.0 1365.0 446.0 L 1357.0 457.0 Q 1353.0 462.0 1342.0 468.0 Q 1334.0 475.0 1311.0 481.0 Q 1278.0 493.0 1239.0 499.0 C 1218.0 502.0 1219.0 501.0 1239.0 479.0 Z" fill="lightgray"></path>
      </clipPath>
      <path clip-path="url(#make-me-a-hanzi-clip-15)" d="M 1246.0 494.0 L 1253.0 482.0 L 1347.0 427.0 " fill="none" id="make-me-a-hanzi-animation-15" stroke-dasharray="251 502" stroke-linecap="round"></path>

      <clipPath id="make-me-a-hanzi-clip-16">
      <path d="M 1228.0 257.0 L 1241.0 245.0 Q 1256.0 229.0 1264.0 229.0 Q 1273.0 229.0 1286.0 246.0 Q 1299.0 262.0 1320.0 283.0 L 1363.0 327.0 C 1384.0 348.0 1389.0 362.0 1363.0 347.0 L 1338.0 333.0 Q 1326.0 326.0 1291.0 309.0 Q 1255.0 293.0 1228.0 286.0 C 1204.0 279.0 1206.0 277.0 1228.0 257.0 Z" fill="lightgray"></path>
      </clipPath>
      <path clip-path="url(#make-me-a-hanzi-clip-16)" d="M 1236.0 279.0 L 1263.0 265.0 L 1339.0 318.0 L 1358.0 342.0 " fill="none" id="make-me-a-hanzi-animation-16" stroke-dasharray="282 564" stroke-linecap="round"></path>

      <clipPath id="make-me-a-hanzi-clip-17">
      <path d="M 1487.0 657.0 L 1504.0 628.0 L 1548.0 566.0 Q 1569.0 532.0 1590.0 532.0 Q 1608.0 538.0 1608.0 571.0 Q 1608.0 587.0 1595.0 607.0 Q 1578.0 635.0 1534.0 653.0 Q 1522.0 657.0 1510.0 662.0 L 1492.0 670.0 Q 1483.0 670.0 1483.0 662.0 Q 1483.0 660.0 1487.0 657.0 Z" fill="lightgray"></path>
      </clipPath>
      <path clip-path="url(#make-me-a-hanzi-clip-17)" d="M 1490.0 663.0 L 1561.0 601.0 L 1579.0 573.0 L 1587.0 546.0 " fill="none" id="make-me-a-hanzi-animation-17" stroke-dasharray="284 568" stroke-linecap="round"></path>

      <clipPath id="make-me-a-hanzi-clip-18">
      <path d="M 1697.0 533.0 L 1709.0 542.0 Q 1722.0 550.0 1770.0 591.0 L 1820.0 640.0 Q 1828.0 650.0 1842.0 656.0 Q 1862.0 667.0 1841.0 690.0 Q 1808.0 728.0 1787.0 728.0 Q 1785.0 728.0 1781.0 720.0 L 1774.0 704.0 Q 1760.0 656.0 1718.0 591.0 L 1688.0 542.0 Q 1685.0 538.0 1685.0 534.0 Q 1685.0 530.0 1689.0 530.0 Q 1693.0 530.0 1697.0 533.0 Z" fill="lightgray"></path>
      </clipPath>
      <path clip-path="url(#make-me-a-hanzi-clip-18)" d="M 1790.0 719.0 L 1804.0 676.0 L 1749.0 598.0 L 1691.0 536.0 " fill="none" id="make-me-a-hanzi-animation-18" stroke-dasharray="354 708" stroke-linecap="round"></path>

      <clipPath id="make-me-a-hanzi-clip-19">
      <path d="M 1516.0 485.0 L 1499.0 488.0 Q 1471.0 492.0 1471.0 485.0 Q 1471.0 478.0 1475.0 471.0 L 1485.0 458.0 Q 1491.0 451.0 1493.0 443.0 Q 1497.0 437.0 1499.0 421.0 L 1518.0 310.0 Q 1521.0 297.0 1529.0 289.0 Q 1541.0 269.0 1550.0 285.0 Q 1553.0 288.0 1558.0 303.0 L 1558.0 334.0 L 1545.0 451.0 C 1542.0 480.0 1542.0 480.0 1516.0 485.0 Z" fill="lightgray"></path>
      </clipPath>
      <path clip-path="url(#make-me-a-hanzi-clip-19)" d="M 1479.0 480.0 L 1506.0 465.0 L 1521.0 441.0 L 1540.0 289.0 " fill="none" id="make-me-a-hanzi-animation-19" stroke-dasharray="340 680" stroke-linecap="round"></path>

      <clipPath id="make-me-a-hanzi-clip-20">
      <path d="M 1782.0 345.0 L 1798.0 383.0 Q 1826.0 435.0 1849.0 454.0 Q 1858.0 460.0 1860.0 462.0 Q 1860.0 465.0 1858.0 473.0 Q 1854.0 480.0 1844.0 490.0 L 1821.0 507.0 Q 1794.0 528.0 1767.0 521.0 L 1730.0 515.0 Q 1629.0 499.0 1617.0 499.0 L 1516.0 485.0 C 1486.0 481.0 1516.0 445.0 1545.0 451.0 L 1580.0 458.0 L 1699.0 475.0 Q 1753.0 480.0 1759.0 474.0 Q 1766.0 467.0 1759.0 446.0 L 1732.0 352.0 C 1724.0 323.0 1770.0 317.0 1782.0 345.0 Z" fill="lightgray"></path>
      </clipPath>
      <path clip-path="url(#make-me-a-hanzi-clip-20)" d="M 1524.0 482.0 L 1552.0 471.0 L 1721.0 497.0 L 1783.0 492.0 L 1804.0 468.0 L 1766.0 374.0 L 1739.0 357.0 " fill="none" id="make-me-a-hanzi-animation-20" stroke-dasharray="556 1112" stroke-linecap="round"></path>

      <clipPath id="make-me-a-hanzi-clip-21">
      <path d="M 1558.0 303.0 L 1572.0 303.0 L 1593.0 304.0 L 1666.0 307.0 L 1705.0 312.0 L 1790.0 317.0 Q 1809.0 318.0 1798.0 331.0 Q 1796.0 338.0 1782.0 345.0 L 1732.0 352.0 L 1713.0 351.0 L 1558.0 334.0 C 1528.0 331.0 1528.0 303.0 1558.0 303.0 Z" fill="lightgray"></path>
      </clipPath>
      <path clip-path="url(#make-me-a-hanzi-clip-21)" d="M 1565.0 311.0 L 1583.0 321.0 L 1707.0 332.0 L 1774.0 332.0 L 1794.0 324.0 " fill="none" id="make-me-a-hanzi-animation-21" stroke-dasharray="362 724" stroke-linecap="round"></path>

      <clipPath id="make-me-a-hanzi-clip-22">
      <path d="M 1572.0 303.0 L 1572.0 280.0 Q 1570.0 264.0 1556.0 216.0 Q 1543.0 167.0 1501.0 104.0 Q 1462.0 53.0 1436.0 32.0 L 1414.0 13.0 Q 1410.0 11.0 1410.0 4.0 Q 1409.0 0.0 1421.0 4.0 L 1446.0 12.0 Q 1493.0 33.0 1529.0 71.0 Q 1573.0 124.0 1595.0 171.0 L 1619.0 220.0 Q 1626.0 239.0 1637.0 250.0 Q 1642.0 265.0 1616.0 288.0 L 1593.0 304.0 C 1572.0 319.0 1572.0 319.0 1572.0 303.0 Z" fill="lightgray"></path>
      </clipPath>
      <path clip-path="url(#make-me-a-hanzi-clip-22)" d="M 1578.0 297.0 L 1589.0 286.0 L 1601.0 257.0 L 1552.0 141.0 L 1500.0 70.0 L 1448.0 25.0 L 1416.0 7.0 " fill="none" id="make-me-a-hanzi-animation-22" stroke-dasharray="494 988" stroke-linecap="round"></path>

      <clipPath id="make-me-a-hanzi-clip-23">
      <path d="M 1666.0 307.0 L 1670.0 289.0 Q 1672.0 281.0 1672.0 254.0 L 1672.0 214.0 L 1670.0 176.0 L 1670.0 96.0 Q 1667.0 71.0 1672.0 46.0 Q 1676.0 -50.0 1826.0 -50.0 L 1838.0 -50.0 Q 1905.0 -52.0 1939.0 -34.0 Q 1979.0 -17.0 1989.0 4.0 Q 1999.0 19.0 1989.0 38.0 L 1976.0 55.0 Q 1969.0 63.0 1964.0 75.0 L 1950.0 131.0 L 1947.0 160.0 Q 1945.0 172.0 1941.0 172.0 Q 1935.0 173.0 1933.0 162.0 L 1927.0 131.0 Q 1927.0 128.0 1920.0 100.0 Q 1914.0 72.0 1910.0 60.0 Q 1898.0 35.0 1875.0 22.0 Q 1860.0 17.0 1834.0 16.0 L 1790.0 16.0 Q 1771.0 17.0 1755.0 23.0 Q 1726.0 32.0 1722.0 55.0 Q 1716.0 69.0 1719.0 104.0 L 1722.0 151.0 Q 1722.0 167.0 1726.0 191.0 Q 1729.0 225.0 1735.0 244.0 L 1743.0 270.0 Q 1746.0 276.0 1746.0 280.0 Q 1741.0 291.0 1705.0 312.0 C 1680.0 328.0 1660.0 336.0 1666.0 307.0 Z" fill="lightgray"></path>
      </clipPath>
      <path clip-path="url(#make-me-a-hanzi-clip-23)" d="M 1673.0 304.0 L 1700.0 283.0 L 1707.0 270.0 L 1693.0 77.0 L 1702.0 31.0 L 1724.0 3.0 L 1759.0 -12.0 L 1815.0 -18.0 L 1891.0 -11.0 L 1929.0 9.0 L 1942.0 23.0 L 1940.0 164.0 " fill="none" id="make-me-a-hanzi-animation-23" stroke-dasharray="827 1654" stroke-linecap="round"></path>

</g>
</svg>
